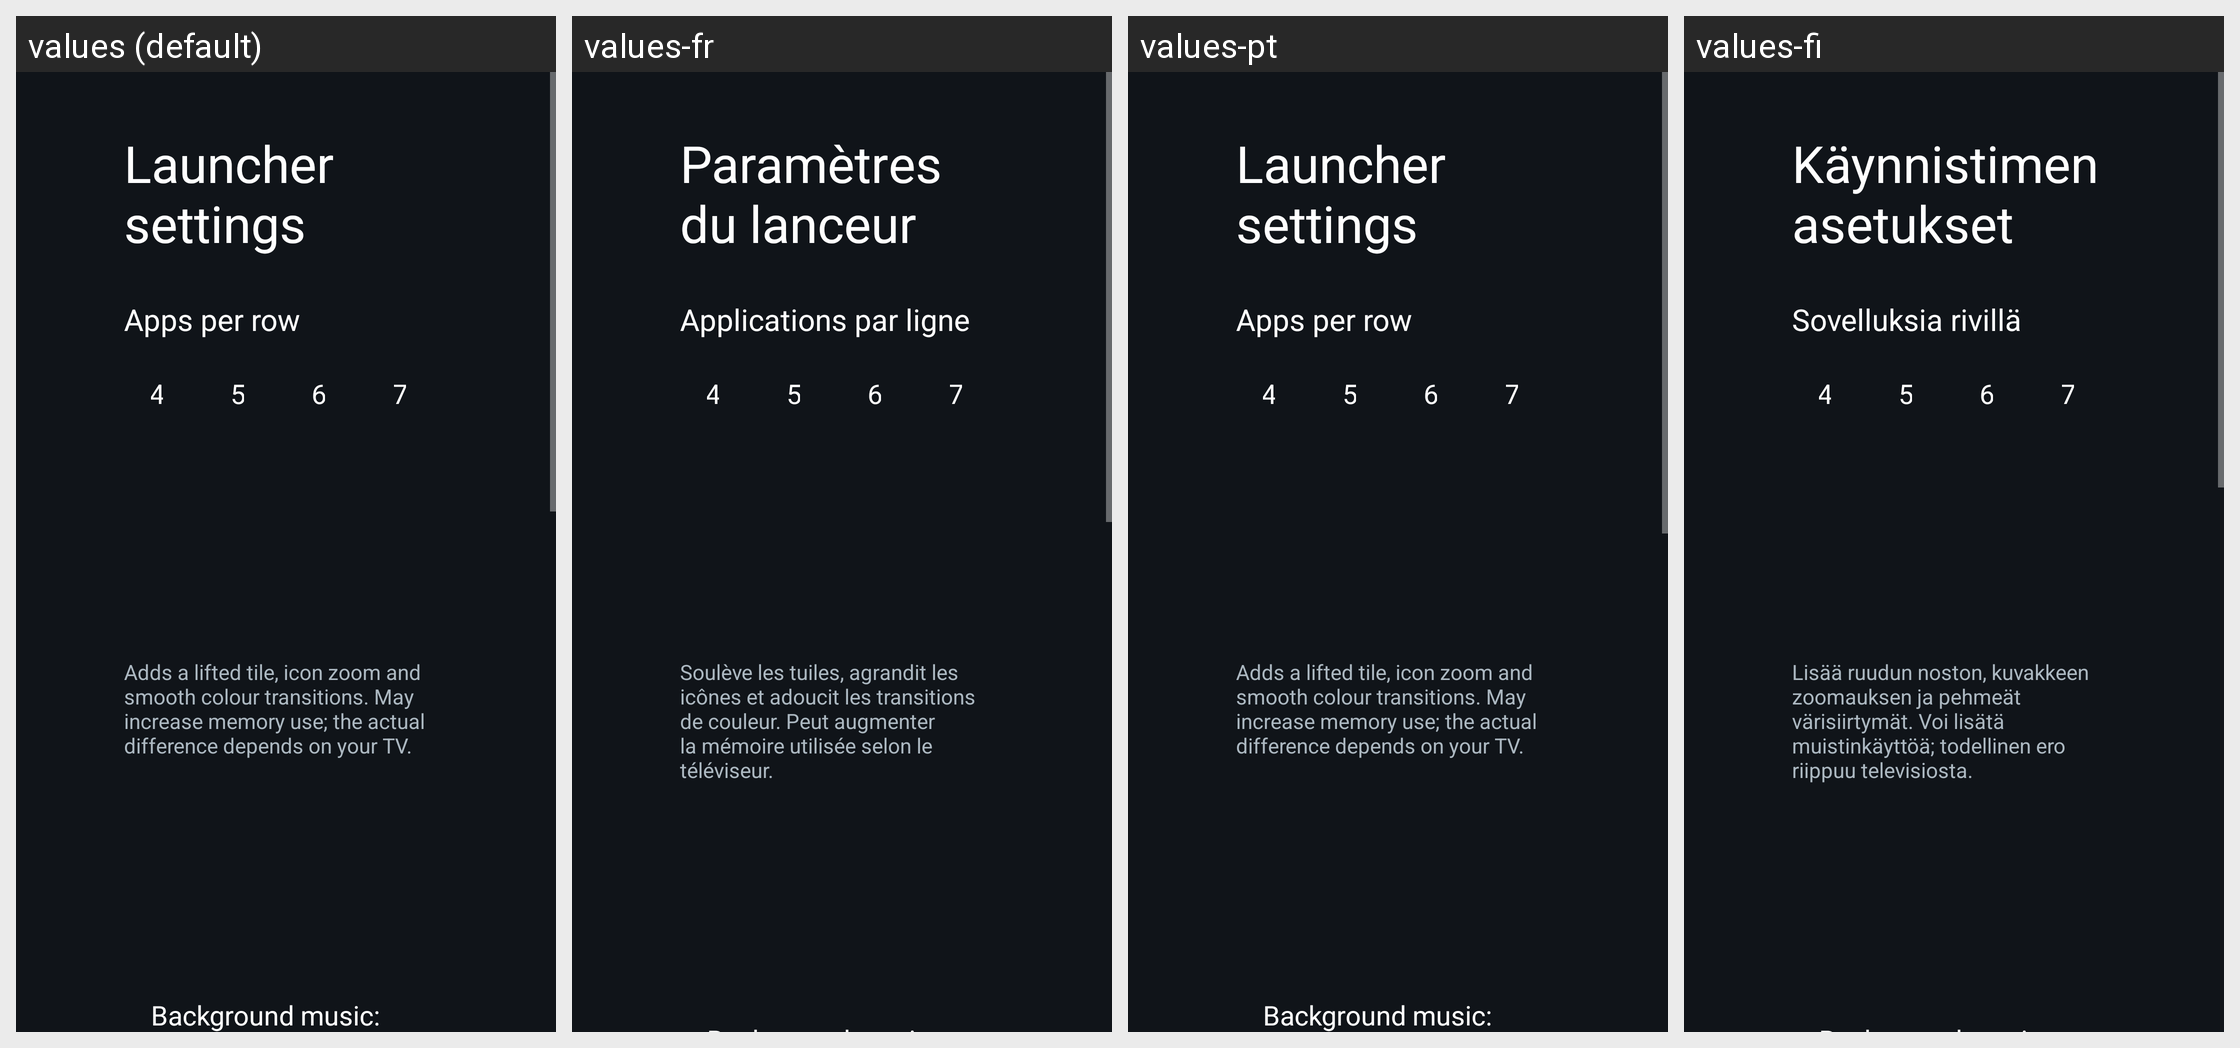

Strings drawn on this Android screen and how each of the app's shown locales translates them:
Android screen res/layout/activity_launcher_settings.xml rendered under 4 locales, left to right: values (default), values-fr, values-pt, values-fi. Device: Nexus 5 (rendered at 1080×1920; each locale shown at half size, 540×960, under a caption strip naming it); theme Theme.TvHome.
Other locales in the repository, not shown: values-ar, values-ca, values-de, values-es, values-iw, values-pl, values-ru, values-th, values-tr, values-vi, values-zh-rCN, values-zh-rTW.
Strings drawn on this screen, with the default value and each locale's value (text and hints the layout hard-codes, and strings that could not be matched under every locale, appear in the picture but are not listed):

launcher_settings
  values: Launcher settings
  values-fr: Paramètres du lanceur
  values-pt: Launcher settings  [not translated; the default value is used]
  values-fi: Käynnistimen asetukset

columns_label
  values: Apps per row
  values-fr: Applications par ligne
  values-pt: Apps per row  [not translated; the default value is used]
  values-fi: Sovelluksia rivillä

advanced_effects_warning
  values: Adds a lifted tile, icon zoom and smooth colour transitions. May increase memory use; the actual difference depends on your TV.
  values-fr: Soulève les tuiles, agrandit les icônes et adoucit les transitions de couleur. Peut augmenter la mémoire utilisée selon le téléviseur.
  values-pt: Adds a lifted tile, icon zoom and smooth colour transitions. May increase memory use; the actual difference depends on your TV.  [not translated; the default value is used]
  values-fi: Lisää ruudun noston, kuvakkeen zoomauksen ja pehmeät värisiirtymät. Voi lisätä muistinkäyttöä; todellinen ero riippuu televisiosta.
